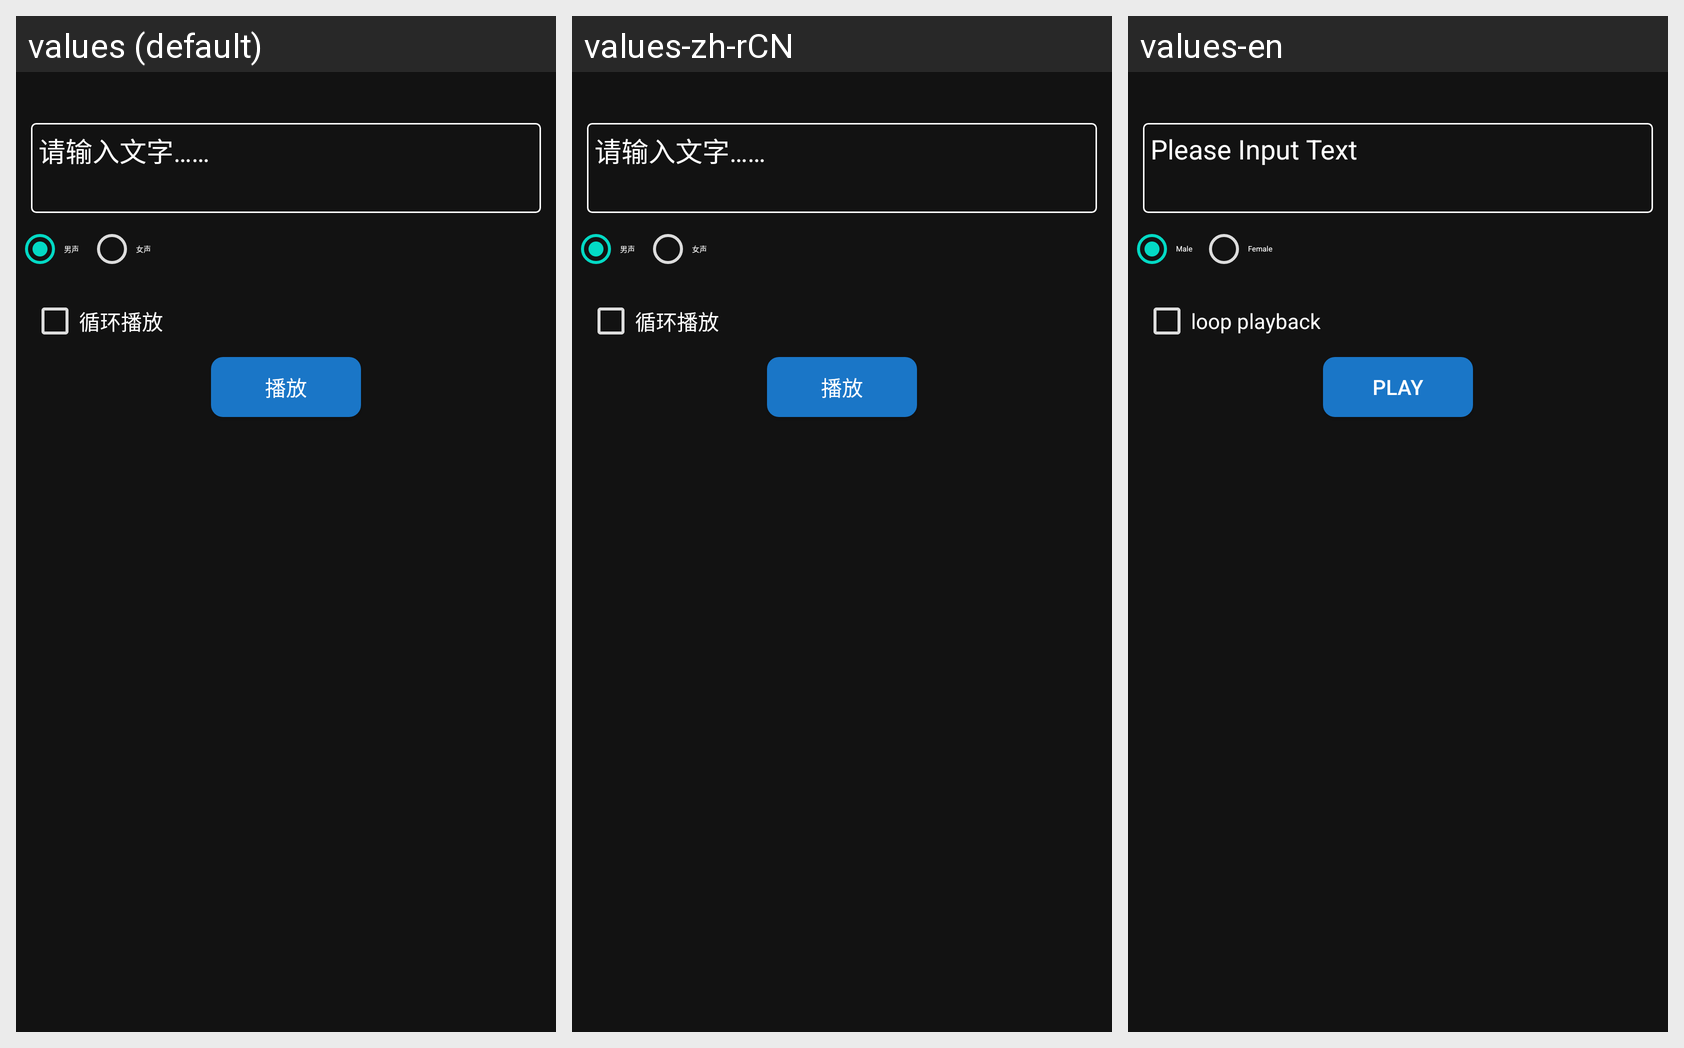

For this localized Android screen grid, give each drawn string resource with its value in every locale shown.
Android screen res/layout/tts_shout_weight.xml rendered under 3 locales, left to right: values (default), values-zh-rCN, values-en. Device: Nexus 5 (rendered at 1080×1920; each locale shown at half size, 540×960, under a caption strip naming it); theme Theme.YikuShoutApp.
Strings drawn on this screen, with the default value and each locale's value (text and hints the layout hard-codes, and strings that could not be matched under every locale, appear in the picture but are not listed):

place_input_text
  values: 请输入文字……
  values-zh-rCN: 请输入文字……
  values-en: Please Input Text

male_voice
  values: 男声
  values-zh-rCN: 男声
  values-en: Male

female_voice
  values: 女声
  values-zh-rCN: 女声
  values-en: Female

loop_playback
  values: 循环播放
  values-zh-rCN: 循环播放
  values-en: loop playback

tts_play
  values: 播放
  values-zh-rCN: 播放
  values-en: Play
